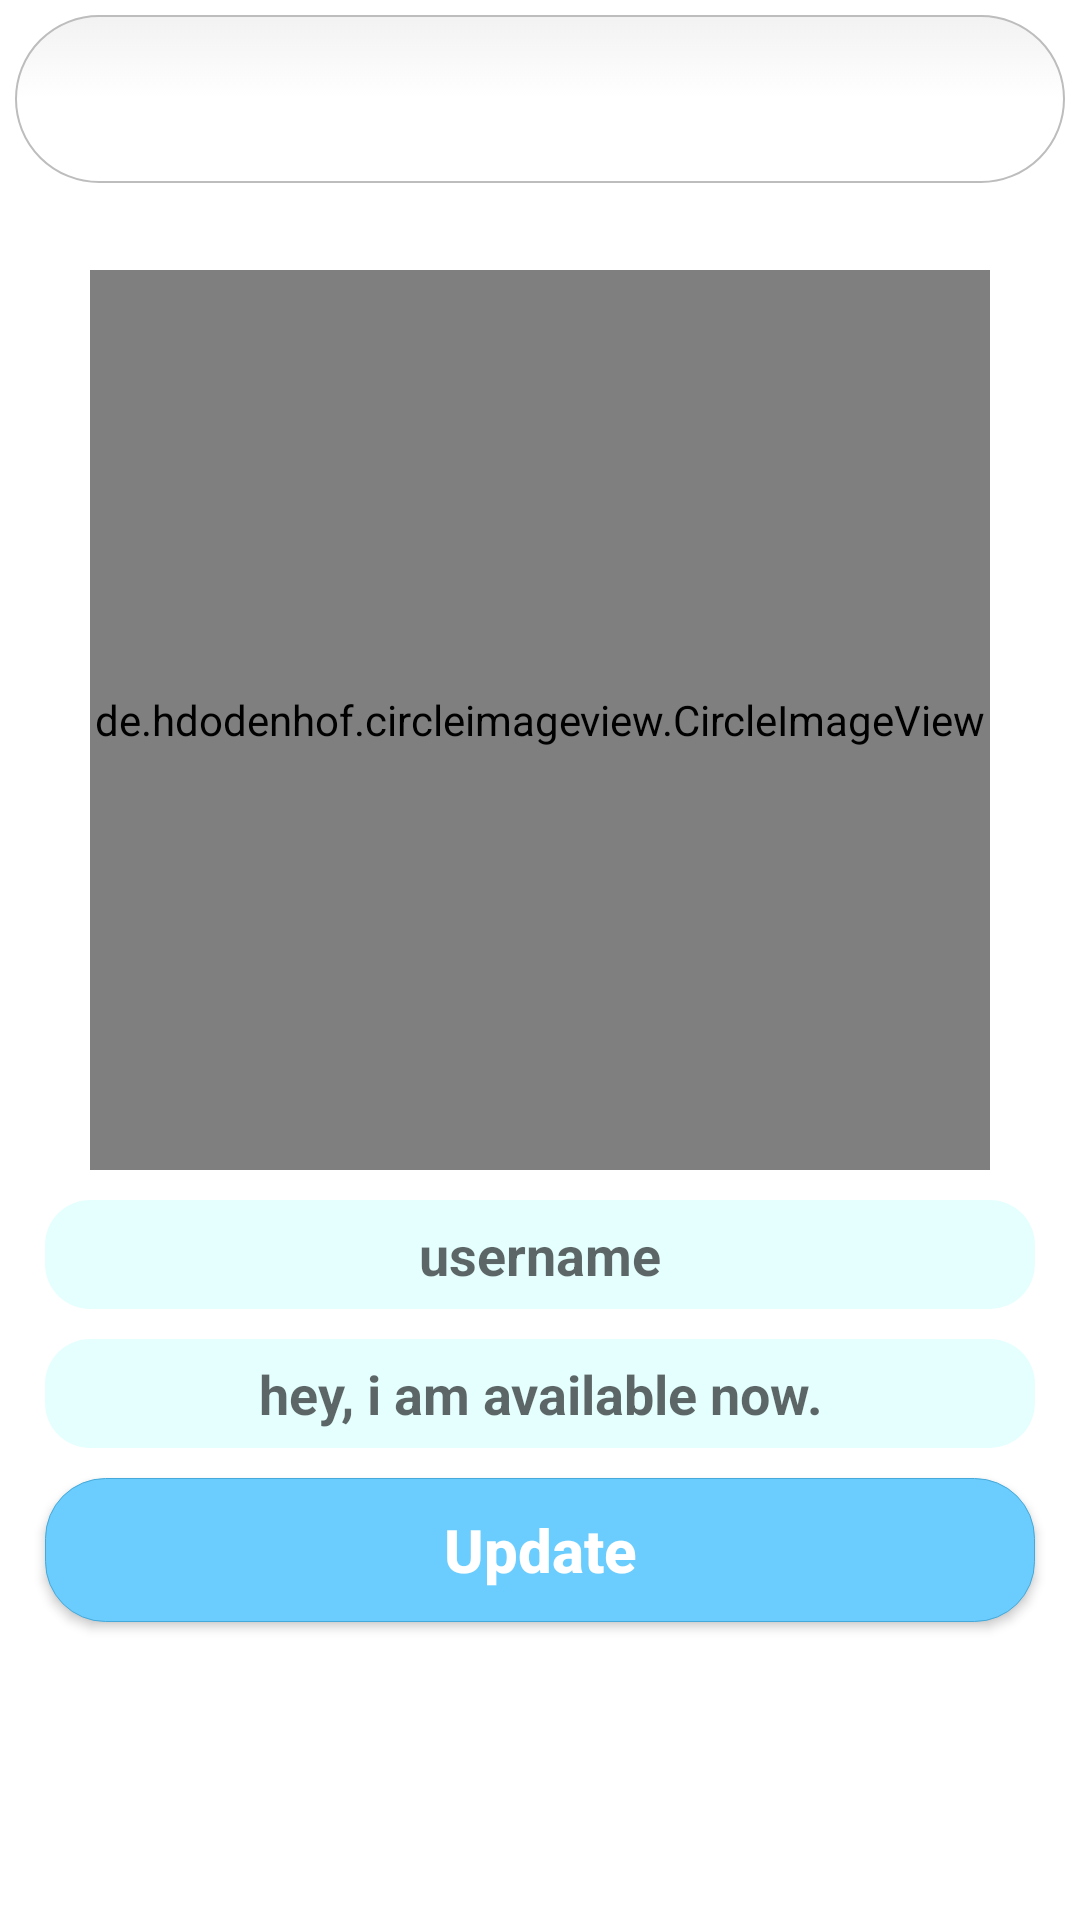

Here is an Android app screen rendered from its layout file. Give the layout XML and the strings, colors and styles it references.
<!-- AndroidManifest.xml: application theme AppTheme -->
<!-- res/layout/activity_settings.xml -->
<?xml version="1.0" encoding="utf-8"?>
<RelativeLayout xmlns:android="http://schemas.android.com/apk/res/android"
    xmlns:app="http://schemas.android.com/apk/res-auto"
    xmlns:tools="http://schemas.android.com/tools"
    android:layout_width="match_parent"
    android:layout_height="match_parent"
    tools:context=".SettingsActivity">


    <include
        layout="@layout/app_bar_layout"
        android:id="@+id/settings_toolbar"
        >
    </include>

    <de.hdodenhof.circleimageview.CircleImageView
        android:id="@+id/set_profile_image"
        android:layout_width="300dp"
        android:layout_height="300dp"
        android:layout_alignParentTop="true"
        android:layout_centerHorizontal="true"
        android:layout_marginTop="90dp"
        android:src="@drawable/profile"
        />

    <EditText
        android:id="@+id/set_user_name"
        android:layout_width="match_parent"
        android:layout_height="wrap_content"
        android:layout_below="@+id/set_profile_image"
        android:inputType="textMultiLine"
        android:hint="username"
        android:textAlignment="center"
        android:drawableStart="@drawable/edit_profile"
        android:textColor="@color/colorPrimaryDark"
        android:textStyle="bold"
        android:background="@drawable/edittext_other"
        android:layout_marginStart="15dp"
        android:layout_marginEnd="15dp"
        android:padding="6dp"
        android:layout_marginTop="10dp"
        />

    <EditText
        android:id="@+id/set_profile_status"
        android:layout_width="match_parent"
        android:layout_height="wrap_content"
        android:layout_below="@+id/set_user_name"
        android:inputType="textMultiLine"
        android:hint="hey, i am available now."
        android:textAlignment="center"
        android:drawableStart="@drawable/edit_status"
        android:textColor="@color/colorPrimaryDark"
        android:textStyle="bold"
        android:background="@drawable/edittext_other"
        android:layout_marginStart="15dp"
        android:layout_marginEnd="15dp"
        android:padding="6dp"
        android:layout_marginTop="10dp"
        />


    <Button
        android:id="@+id/update_settings_button"
        android:layout_width="match_parent"
        android:layout_height="wrap_content"
        android:layout_below="@+id/set_profile_status"
        android:inputType="textMultiLine"
        android:text="Update"
        android:textAlignment="center"
        android:textColor="@android:color/background_light"
        android:textStyle="bold"
        android:background="@drawable/buttons_back"
        android:layout_marginStart="15dp"
        android:layout_marginEnd="15dp"
        android:padding="6dp"
        android:layout_marginTop="10dp"
        android:textAllCaps="false"
        android:textSize="20sp"
        />

</RelativeLayout>
<!-- res/layout/app_bar_layout.xml (included above) -->
<?xml version="1.0" encoding="utf-8"?>
<androidx.appcompat.widget.Toolbar xmlns:android="http://schemas.android.com/apk/res/android"
    xmlns:app="http://schemas.android.com/apk/res-auto"
    android:id="@+id/main_app_bar"
    android:background="@drawable/message_edit"
    android:layout_width="match_parent"
    android:layout_height="wrap_content"
    app:titleTextColor="@android:color/black"
    android:layout_margin="5dp"
    android:theme="@style/Theme.AppCompat.DayNight.DarkActionBar">



</androidx.appcompat.widget.Toolbar>
<!-- resources referenced by this layout -->
<resources>
  <color name="colorPrimaryDark">#3D9AAF</color>
  <!-- drawable buttons_back (drawable) -->
  <?xml version="1.0" encoding="utf-8" ?>
  <selector xmlns:android="http://schemas.android.com/apk/res/android">
      <item android:state_pressed="false" >
          <shape>
              <solid
                  android:color="#6bcdfd" />
              <stroke
                  android:width="1px"
                  android:color="#45a9da" />
              <corners android:radius="20dp" />
          </shape>
      </item>
      <item android:state_pressed="true" >
          <shape>
              <solid
                  android:color="#ba78e7" />
              <stroke
                  android:width="1px"
                  android:color="#ad60e1" />
              <corners android:radius="20dp" />
          </shape>
      </item>
  </selector>
  <!-- drawable edittext_other (drawable) -->
  <?xml version="1.0" encoding="utf-8"?>
  <shape
      xmlns:android="http://schemas.android.com/apk/res/android"
      android:shape="rectangle">
  
      <solid
          android:color="#e5ffff">
      </solid>
  
      <corners
          android:bottomLeftRadius="15dp"
          android:topLeftRadius="15dp"
          android:bottomRightRadius="15dp"
          android:topRightRadius="15dp"
          >
      </corners>
  
      <padding
          android:top="10dp"
          android:bottom="10dp"
          android:left="10dp"
          android:right="10dp">
      </padding>
  
  </shape>
  <style name="AppTheme" parent="Theme.MaterialComponents.Light.NoActionBar">
          
          <item name="colorPrimary">@color/colorPrimary</item>
          <item name="colorPrimaryDark">@color/colorPrimaryDark</item>
          <item name="colorAccent">@color/colorAccent</item>
          <item name="android:itemBackground">#ffffff</item>
          <item name="android:textColor">#000000</item>
          <item name="bottomSheetDialogTheme">@style/AppBottomSheetDialogTheme</item>
      </style>
  <color name="colorPrimary">#16D1FB</color>
  <color name="colorAccent">#FFFF</color>
  <style name="AppBottomSheetDialogTheme" parent="Theme.Design.Light.BottomSheetDialog">
          <item name="bottomSheetStyle">@style/AppModalStyle</item>
      </style>
  <style name="AppModalStyle" parent="Widget.Design.BottomSheet.Modal">
          <item name="android:background">@drawable/rounded_dialog</item>
      </style>
</resources>
